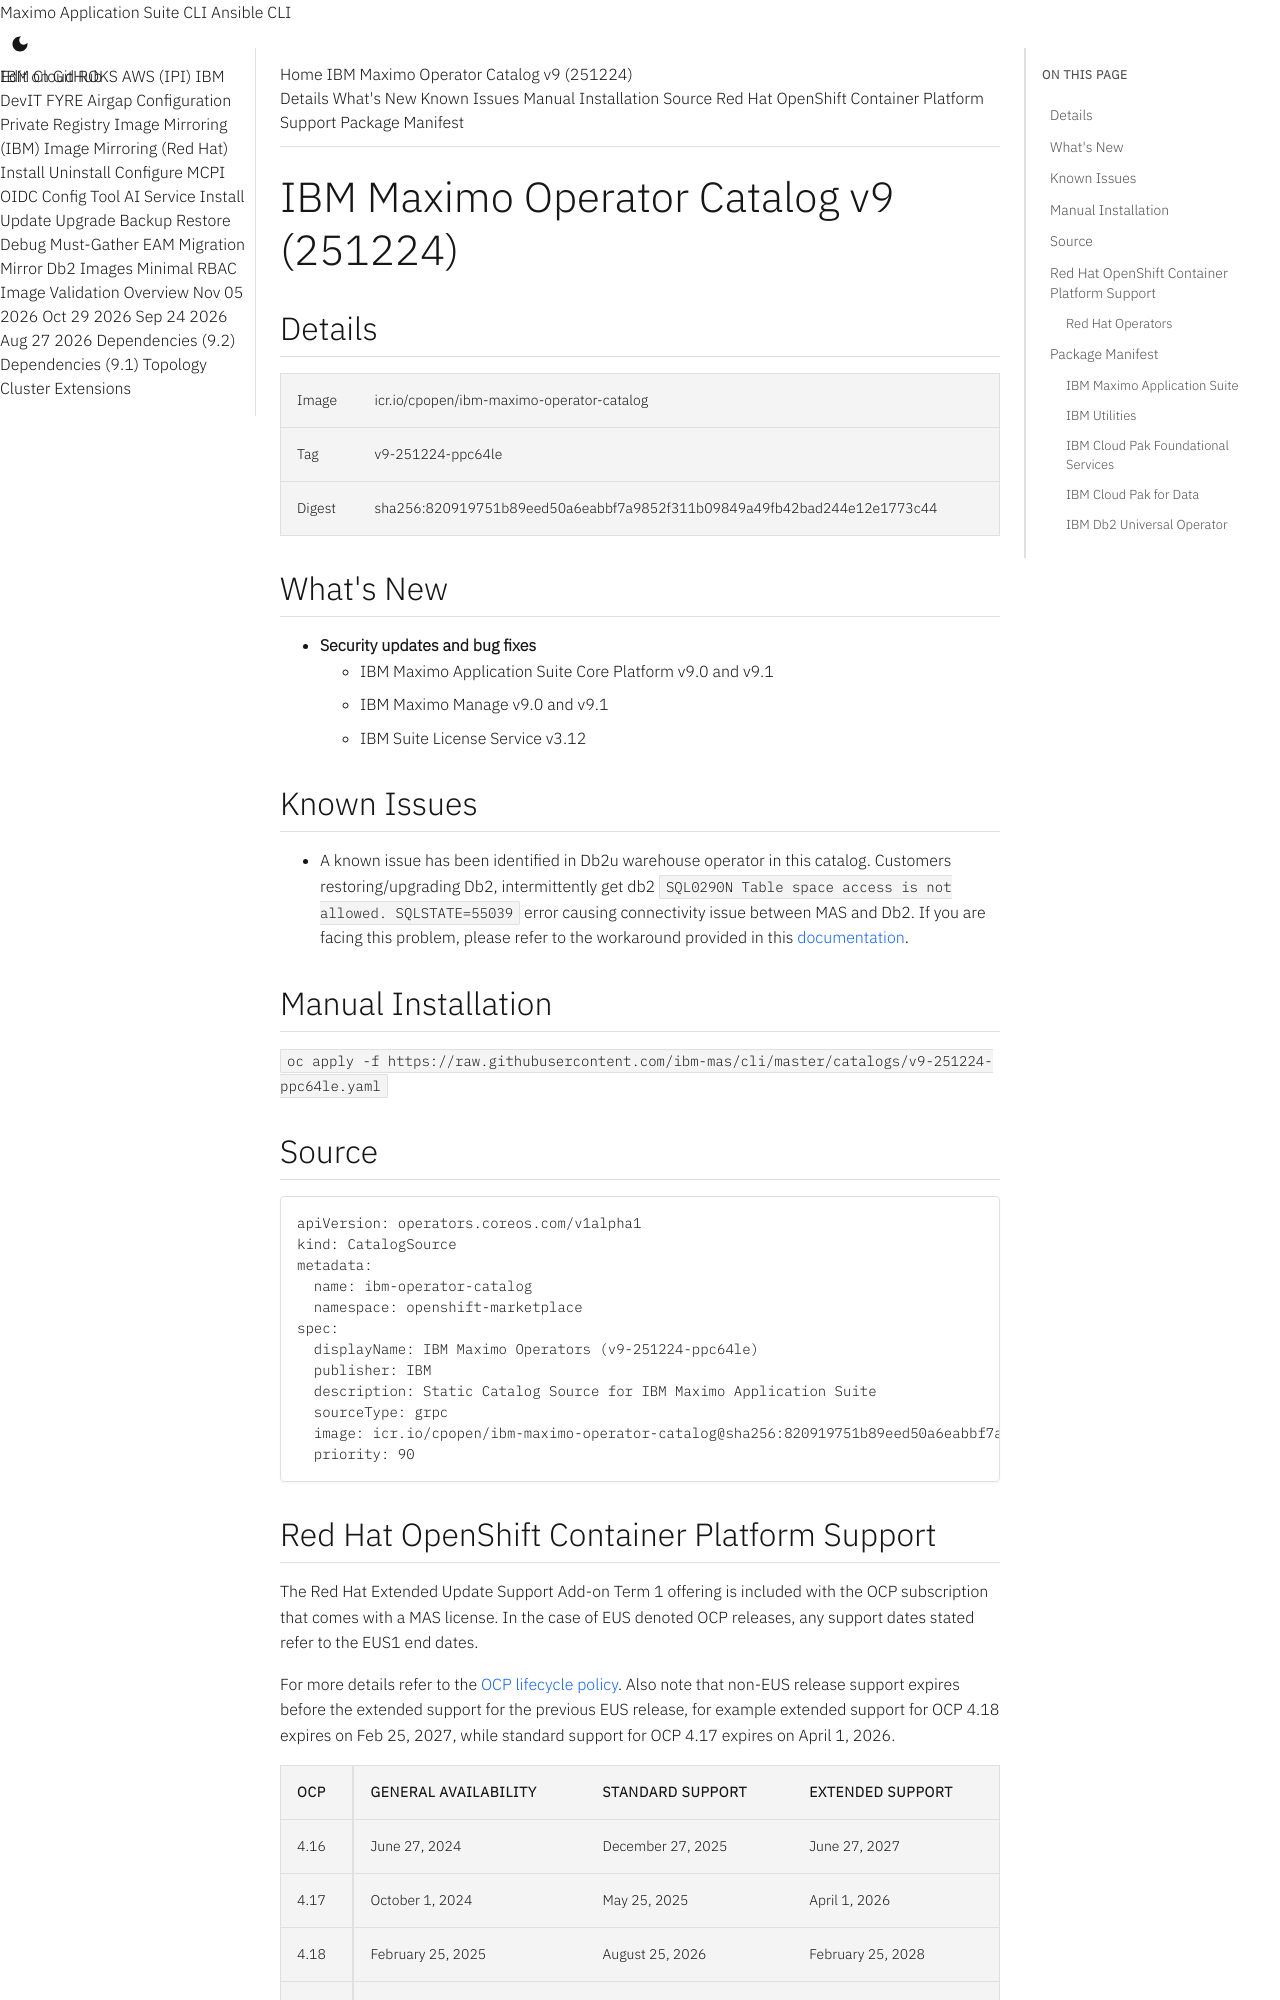

repository: ibm-mas/cli · page: catalogs/v9-251224-ppc64le/index.html · generator: mkdocs

IBM Maximo Operator Catalog v9 (251224)
===============================================================================

:::mas-catalog-details



:::mas-catalog-whats-new

:::mas-catalog-known-issues
:::mas-catalog-install

:::mas-catalog-source

Red Hat OpenShift Container Platform Support
-------------------------------------------------------------------------------
:::mas-catalog-ocp-compatibility-matrix

### Red Hat Operators
The following packages from the `registry.redhat.io/redhat/redhat-operator-index` catalog are used in the Maximo Application Suite install:

- **openshift-pipelines-operator-rh** required by the MAS CLI

Package Manifest
-------------------------------------------------------------------------------

### IBM Maximo Application Suite
| Package        | Default Channel   | Channel       | Latest Version                                                            |
|----------------|-------------------|---------------|---------------------------------------------------------------------------|
| ibm-mas        | 9.1.x             | 9.2.x-feature | [9.2.0-pre.stable-6976](packages/ibm-mas/9.2.0-pre.stable-6976.md)        |
|                |                   | 9.1.x         | [9.1.7](packages/ibm-mas/9.1.7.md)                                        |
|                |                   | 9.0.x         | [9.0.18](packages/ibm-mas/9.0.18.md)                                      |
| ibm-mas-manage | 9.1.x             | 9.2.x-feature | [9.2.0-pre.stable-6856](packages/ibm-mas-manage/9.2.0-pre.stable-6856.md) |
|                |                   | 9.1.x         | [9.1.7](packages/ibm-mas-manage/9.1.7.md)                                 |
|                |                   | 9.0.x         | [9.0.20](packages/ibm-mas-manage/9.0.20.md)                               |
